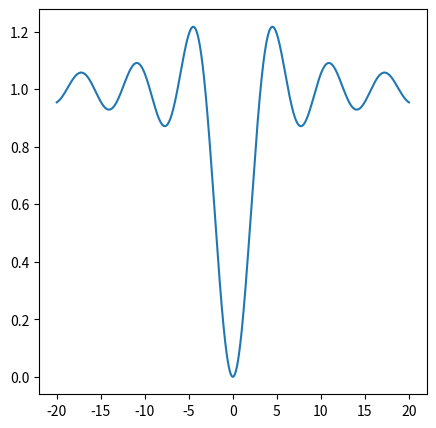
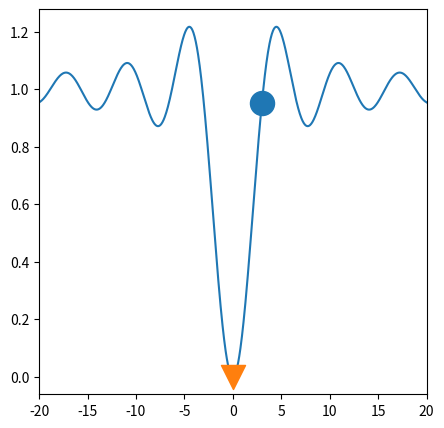
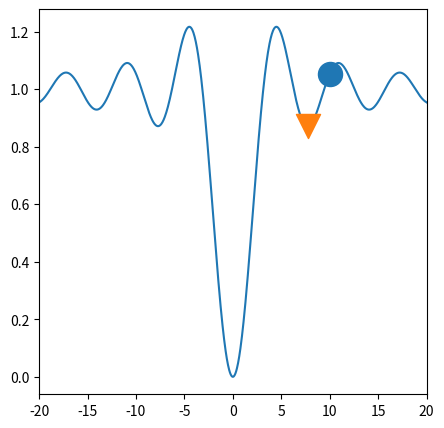
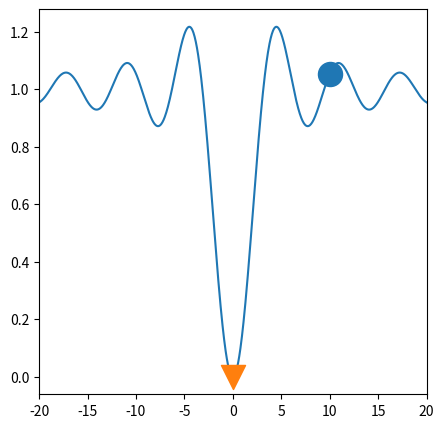
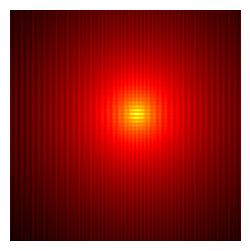
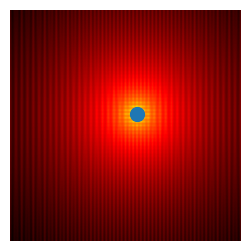

Generate these figures, in order, with matplotlib:
import numpy as np
import scipy as sp
import scipy.optimize as opt
import matplotlib.pyplot as plt
%matplotlib inline

def f(x):
    return 1 - np.sin(x) / x

x = np.linspace(-20., 20., 1000)
y = f(x)

fig, ax = plt.subplots(1, 1, figsize=(5, 5))
ax.plot(x, y)

x0 = 3
xmin = opt.minimize(f, x0).x

fig, ax = plt.subplots(1, 1, figsize=(5, 5))
ax.plot(x, y)
ax.scatter(x0, f(x0), marker='o', s=300)
ax.scatter(xmin, f(xmin), marker='v', s=300,
           zorder=20)
ax.set_xlim(-20, 20)

x0 = 10
xmin = opt.minimize(f, x0).x

fig, ax = plt.subplots(1, 1, figsize=(5, 5))
ax.plot(x, y)
ax.scatter(x0, f(x0), marker='o', s=300)
ax.scatter(xmin, f(xmin), marker='v', s=300,
           zorder=20)
ax.set_xlim(-20, 20)

# We use 1000 iterations.
xmin = opt.basinhopping(f, x0, 1000).x

fig, ax = plt.subplots(1, 1, figsize=(5, 5))
ax.plot(x, y)
ax.scatter(x0, f(x0), marker='o', s=300)
ax.scatter(xmin, f(xmin), marker='v', s=300,
           zorder=20)
ax.set_xlim(-20, 20)

def g(X):
    # X is a 2*N matrix, each column contains
    # x and y coordinates.
    x, y = X
    return (np.sin(3*np.pi*x)**2 +
            (x-1)**2 * (1 + np.sin(3*np.pi*y)**2) +
            (y-1)**2 * (1 + np.sin(2*np.pi*y)**2))

n = 500
k = 10
X, Y = np.mgrid[-k:k:n * 1j,
                -k:k:n * 1j]

Z = g(np.vstack((X.ravel(), Y.ravel()))).reshape(n, n)

fig, ax = plt.subplots(1, 1, figsize=(3, 3))
# We use a logarithmic scale for the color here.
ax.imshow(np.log(Z), cmap=plt.cm.hot_r,
          extent=(-k, k, -k, k), origin='lower')
ax.set_axis_off()

# We use the Powell method.
x0, y0 = opt.minimize(g, (8, 3),
                      method='Powell').x
x0, y0

fig, ax = plt.subplots(1, 1, figsize=(3, 3))
ax.imshow(np.log(Z), cmap=plt.cm.hot_r,
          extent=(-k, k, -k, k), origin='lower')
ax.scatter(x0, y0, s=100)
ax.set_axis_off()

